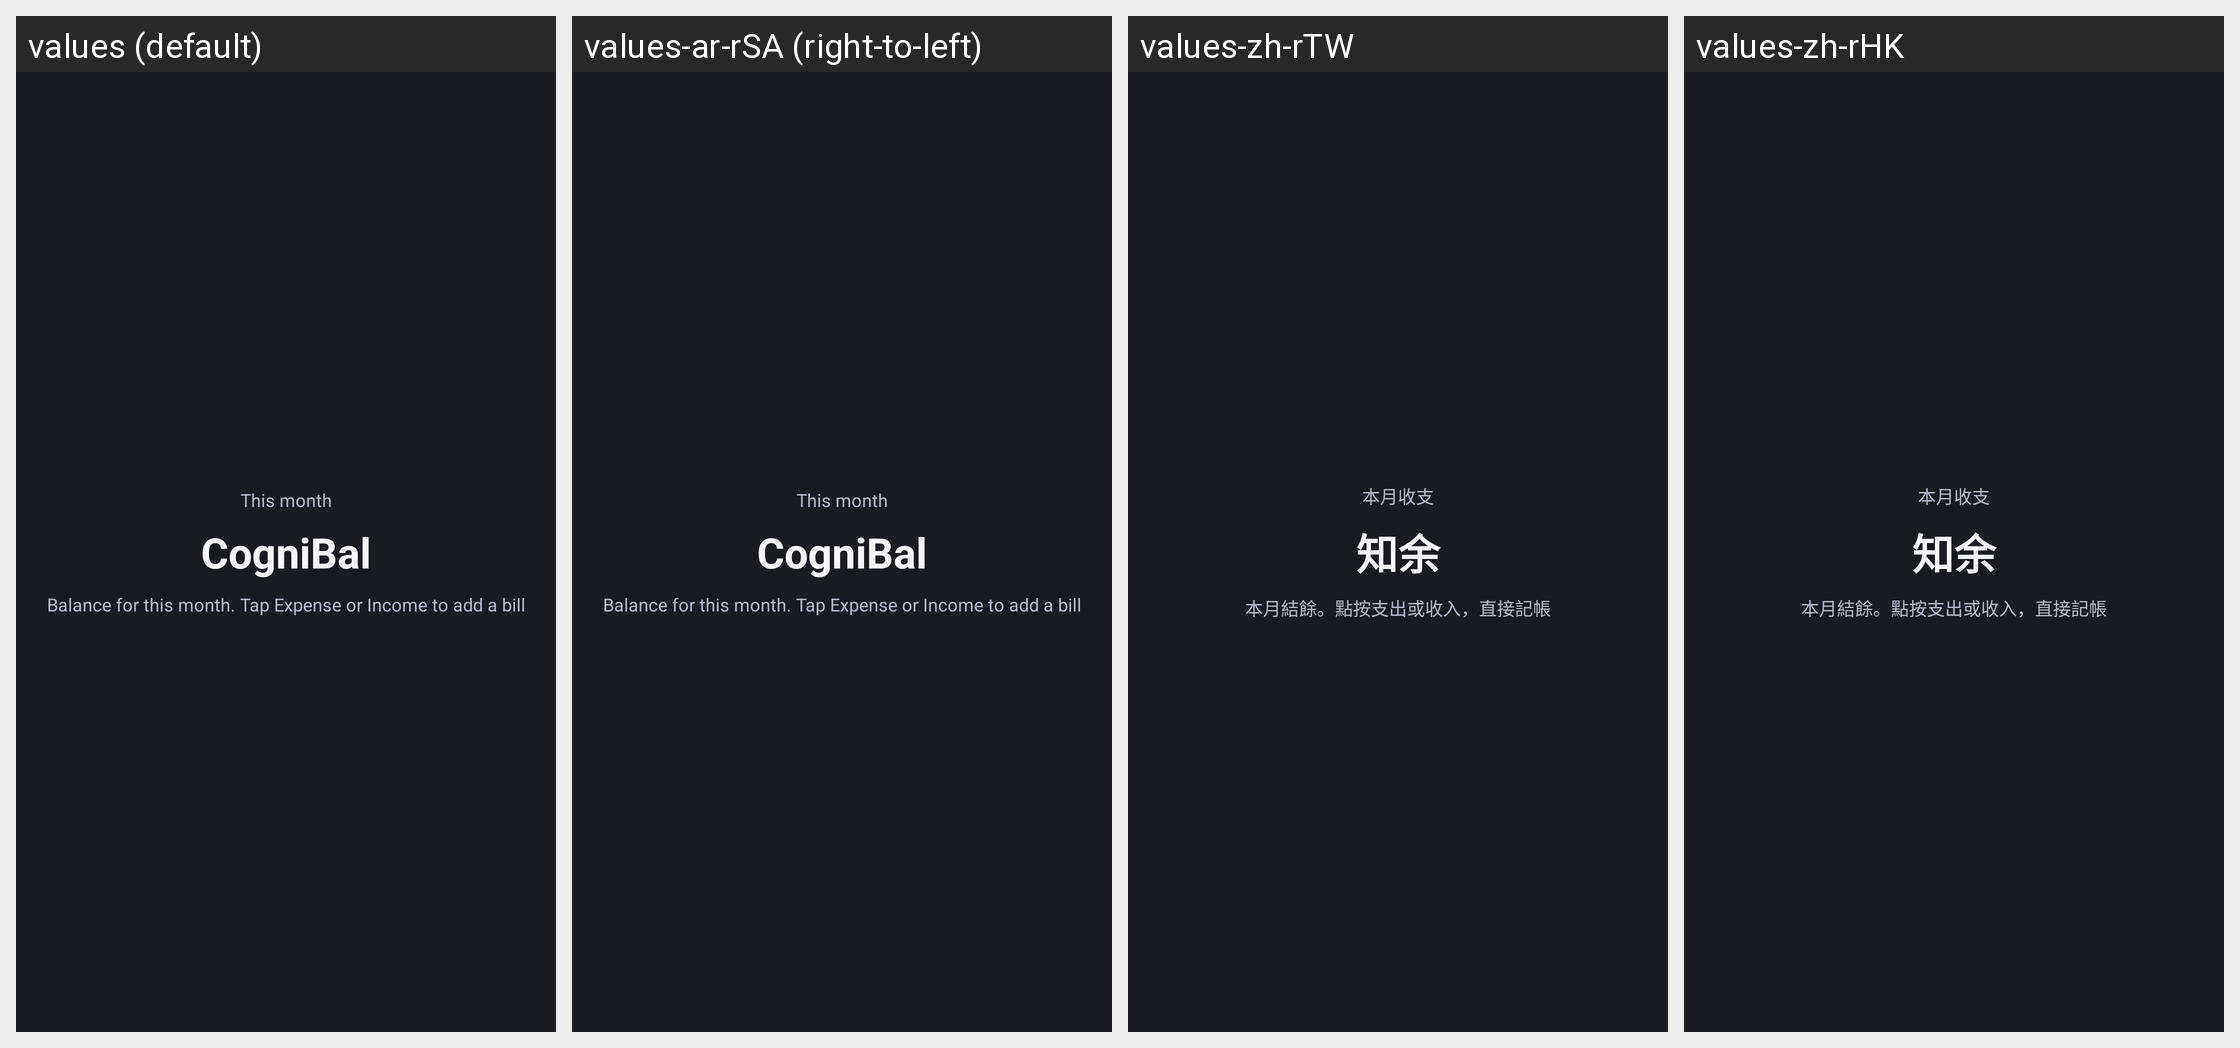

Here is an Android app screen in its default locale and in the app's own translations. Write out the translated-string differences for the strings that appear on this screen.
Android screen res/layout/ledger_widget_preview.xml rendered under 4 locales, left to right: values (default), values-ar-rSA (right-to-left), values-zh-rTW, values-zh-rHK. Device: Nexus 5 (rendered at 1080×1920; each locale shown at half size, 540×960, under a caption strip naming it); theme Theme.CogniBal.
Other locales in the repository, not shown: values-cs-rCZ, values-da-rDK, values-de-rDE, values-el-rGR, values-en-rGB, values-es-rES, values-fi-rFI, values-fr-rCA, values-fr-rFR, values-hi-rIN, values-hu-rHU, values-in-rID, values-it-rIT, values-iw-rIL, values-ja-rJP, values-ko-rKR, values-ms-rMY, values-nb-rNO, values-nl-rNL, values-pl-rPL, values-pt-rBR, values-pt-rPT, values-ro-rRO, values-ru-rRU, values-sv-rSE, values-th-rTH, values-tr-rTR, values-uk-rUA, values-vi-rVN, values-zh, values-zh-rCN.
Strings drawn on this screen, with the default value and each locale's value (text and hints the layout hard-codes, and strings that could not be matched under every locale, appear in the picture but are not listed):

widget_show_summary
  values: This month
  values-ar-rSA: This month  [not translated; the default value is used]
  values-zh-rTW: 本月收支
  values-zh-rHK: 本月收支

app_name
  values: CogniBal
  values-ar-rSA: CogniBal
  values-zh-rTW: 知余
  values-zh-rHK: 知余

widget_description
  values: Balance for this month. Tap Expense or Income to add a bill
  values-ar-rSA: Balance for this month. Tap Expense or Income to add a bill  [not translated; the default value is used]
  values-zh-rTW: 本月結餘。點按支出或收入，直接記帳
  values-zh-rHK: 本月結餘。點按支出或收入，直接記帳
